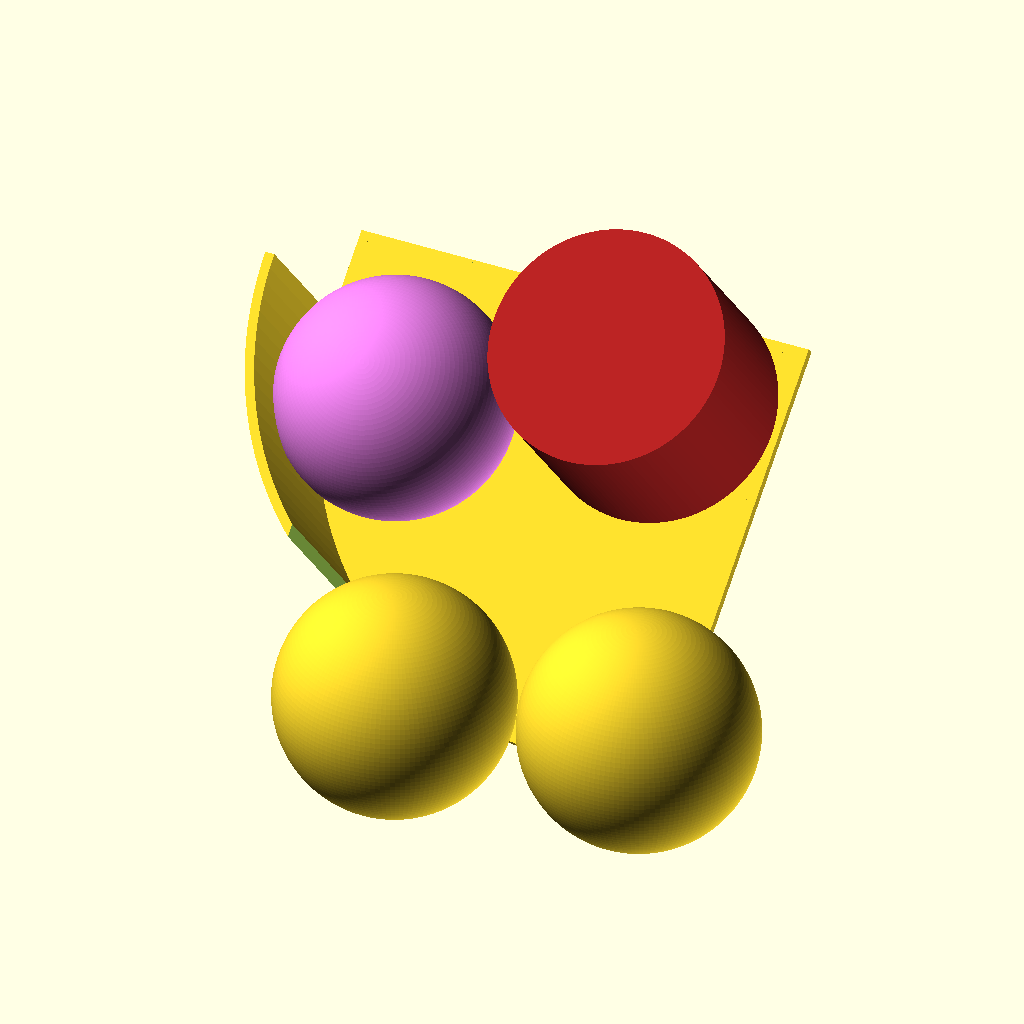
Cell 1: rendered with the file's own defaults.
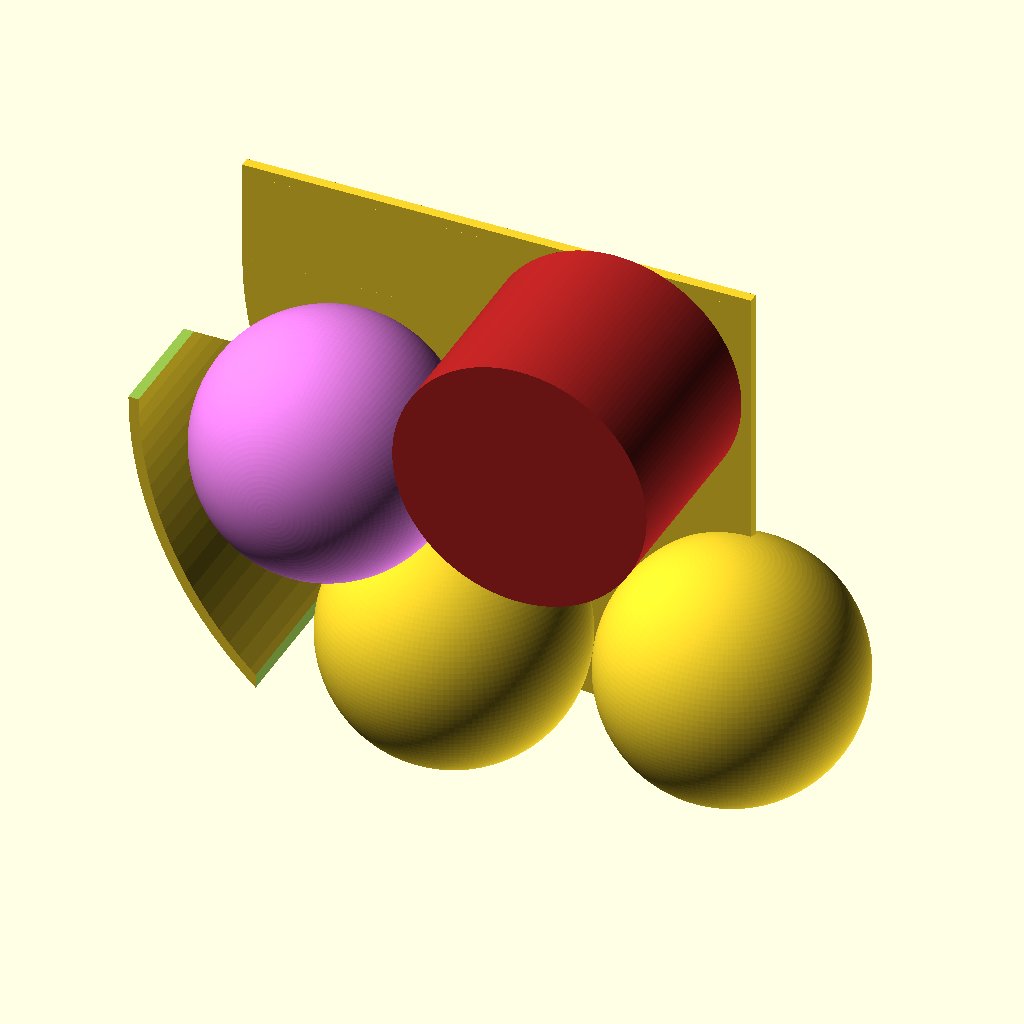
Cell 2 — preset "New set 1".
The same orthographic view direction (rotation 55°, 0°, 25°; colour scheme Cornfield) for every cell, with the view re-fitted per cell, so scale and position can differ between cells.
The OpenSCAD source (OpenSCAD/RobotMethod3.scad):
ShowLimits = false;
LimitBounds = [18, 18, 18];
ShooterAngle = -40;
TurretAngle  = 15;
ShooterWallHeight = 5;
ShooterPlateWidth = 10;
ShooterPlateHeight = 2;
ShooterCurveDiameter = 15;

module Stop(){}

$fn = 150;
ChannelWidth = 5.5;


module Limits()
{
  //Limits
  color([0.2, 0.8, 0.1, 0.2])
    translate([0, 0, 15/2])
      cube(LimitBounds, center = true);
}


module FlywheelHorizontal()
{
  //Flywheel
  color("FireBrick")
    cylinder(d = 5, h = 4, center = true);
}

module RotateObject(Radius, Angle, Axis, ShowLever = true)
{
  //Rotate the object around a point 'Radius' from the zero referenced point of the child object
  translate([Radius, 0, 0])
    rotate(Angle, Axis)
      translate([-Radius, 0, 0])
      {
        children();
        if (ShowLever)
        {
          translate([0, -0.05, -0.05])
            cube([Radius, .1, .1]);
        }
      }
}


module Ball()
{
  sphere(d = 5);
}

module LazySusan()
{
  difference()
  {
    cylinder(d = 8, h = .2, center = true);
    cylinder(d = 6, h = .21, center = true);
  }
}

module Shooter()
{
  rotate(-ShooterAngle, [1, 0,0])
  translate([-2.5, ShooterCurveDiameter / 2, 0])
  {
    ShooterBody();
    translate([2.5 + 5 , 0, 2.6])
      FlywheelHorizontal();
    translate([2.5, 0, 2.6])
      RotateObject(5, 20, [0, 0, 1])
      color("Violet")
        Ball();
  }
  
//  translate([0, 0, -7.75])
//    LazySusan();
}

module frame(thickness) 
{
  difference() 
  {
    children();
    offset(r = -thickness) children();
  }
}


module ShooterPlate()
{
  intersection()
  {
    union()
    {
      square([ShooterPlateWidth, ShooterPlateHeight]);
      translate([ShooterCurveDiameter / 2, 0])
        circle(d = ShooterCurveDiameter);
      translate([ShooterCurveDiameter / 2, -ShooterCurveDiameter/2])
        square([ShooterPlateWidth - 2.5, ShooterCurveDiameter / 2]);
    }
    translate([0, -ShooterCurveDiameter/2])
      square([ShooterPlateWidth, ShooterPlateHeight + (ShooterCurveDiameter / 2)]);
  }
}

module ShooterBody()
{
  linear_extrude(height = 0.2)
      ShooterPlate();
  difference()
  {
    linear_extrude(height = ShooterWallHeight)
      frame(thickness = 0.2)
        ShooterPlate();
    translate([-1, 0, 0])
      cube([ShooterPlateWidth + 3, 10, 6]);
    translate([(ShooterCurveDiameter / 2) - 5, -ShooterCurveDiameter / 1.9, 0])
      cube([10, ShooterCurveDiameter, 6]);
  }
}



module Everything()
{
  translate([-5, 0, 3])
    Shooter();
  
  translate([-2.5, -2, 5])
    Ball();
  translate([2.5, -1, 5])
    Ball();
  if (ShowLimits)
    Limits();
}

Everything();

//Shooter();
Parameter table extracted from the source (name, type, default, range or options):
ShowLimits: bool, default false
LimitBounds: vector, default [18, 18, 18]
ShooterAngle: number, default -40
TurretAngle: number, default 15
ShooterWallHeight: number, default 5
ShooterPlateWidth: number, default 10
ShooterPlateHeight: number, default 2
ShooterCurveDiameter: number, default 15
